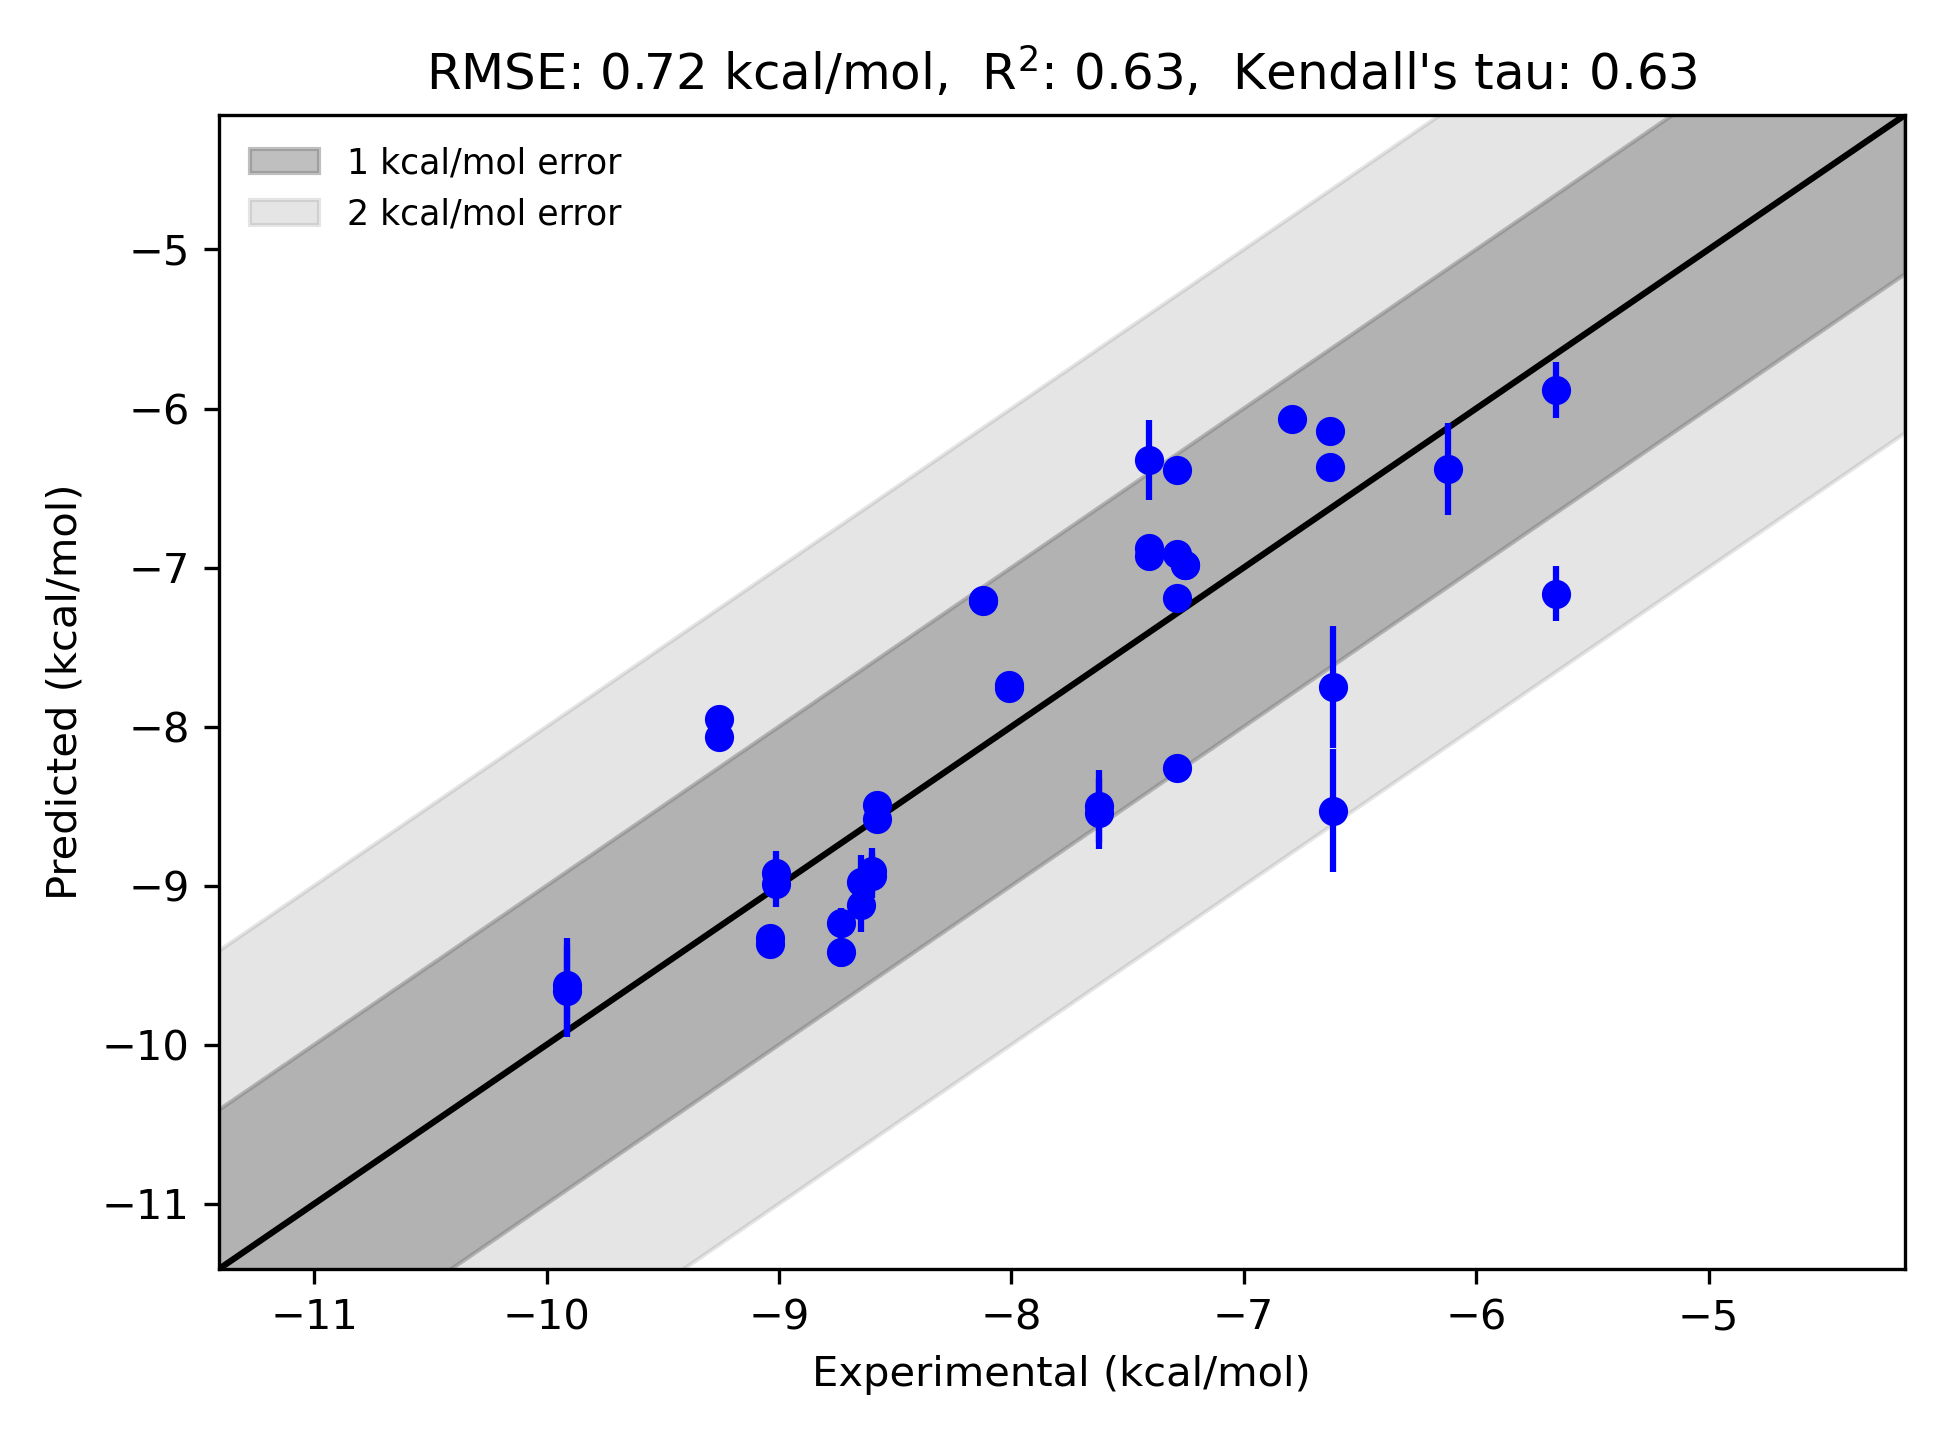

The data file committed next to this chart (first rows):
ligand_smiles, ligand_name, exp_dG (kcal/mol), fep_dG (kcal/mol), fep_dG_std (kcal/mol)
[H]c1c([H])c([H])c([C@@]([H])([H])[C@]([…, 2a pose 2, -6.617, -8.528, 0.3851
[H]O[C@]([H])([H])c1c([H])c([H])c([H])c(…, 7e pose 1, -5.655, -7.165, 0.1722
[H]c1c([H])c([H])c([C@@]([H])([H])[C@]([…, 1b pose 2, -9.256, -7.955, 0.0411
[H]c1c([H])c([H])c([C@@]([H])([H])[C@]([…, 1b xtal pose, -9.256, -8.062, 0.0411
[H]c1c([H])c([H])c([C@@]([H])([H])[C@]([…, 2a pose 1, -6.617, -7.749, 0.3847
[H]c1c([H])c([H])c([C@@]([H])([H])[C@]([…, 7b, -7.409, -6.324, 0.253
[H]c1c([H])c([H])c([C@@]([H])([H])[C@]([…, 2b pose 1, -7.286, -8.258, 0.0796
[H]c1c([H])c([H])c([C@@]([H])([H])[C@]([…, 7a pose 2, -7.625, -8.546, 0.2246
[H]c1c([H])c([H])c([C@@]([H])([H])[C@]([…, 3a xtal pose, -8.12, -7.206, 0.054
[H]c1c([H])c([H])c([C@@]([H])([H])[C@]([…, 3a pose 2, -8.12, -7.207, 0.054
[H]c1c([H])c([H])c([C@@]([H])([H])[C@]([…, 2b pose 2, -7.286, -6.387, 0.0817
[H]c1c([H])c([H])c([C@@]([H])([H])[C@]([…, 7a pose 1, -7.625, -8.502, 0.2274
[H]c1c([H])c([H])c([C@@]([H])([H])N([H])…, 5, -6.794, -6.066, 0.0304
[H]Oc1c([H])c([H])c(Cl)c([H])c1[C@@]([H]…, 6d pose 2, -8.733, -9.418, 0.0959
[H]c1c([H])c([H])c([C@@]([H])([H])[C@]([…, 1a pose 2, -7.409, -6.879, 0.0856
[H]Oc1c([H])c([H])c(Cl)c([H])c1[C@@]([H]…, 6d pose 1, -8.733, -9.235, 0.0959
[H]c1c([H])c([H])c([C@@]([H])([H])[C@]([…, 2d pose 1, -6.631, -6.144, 0.0367
[H]c1c([H])c([H])c([C@@]([H])([H])[C@]([…, 1a xtal pose, -7.409, -6.929, 0.0856
[H]c1c([H])c([H])c([C@@]([H])([H])[C@]([…, 6e pose 1, -8.647, -9.119, 0.1696
[H]Oc1c([H])c([H])c([H])c([C@@]([H])([H]…, 2c pose 1, -7.286, -6.914, 0.0653
[H]c1c([H])c([H])c([C@@]([H])([H])[C@]([…, 1d pose 2, -8.601, -8.936, 0.143
[H]c1c([H])c([H])c([C@@]([H])([H])[C@]([…, 6b pose 2, -9.037, -9.368, 0.0306
[H]c1c([H])c([H])c([C@@]([H])([H])[C@]([…, 6e pose 2, -8.647, -8.975, 0.1694
[H]c1c([H])c([H])c([C@@]([H])([H])[C@]([…, 1d pose 1, -8.601, -8.909, 0.1427
[H]c1c([H])c([H])c([C@@]([H])([H])[C@]([…, 6b pose 1, -9.037, -9.329, 0.0306
[H]c1c([H])c([H])c([C@@]([H])([H])[C@]([…, 6a pose 1, -9.911, -9.623, 0.2948
[H]c1c([H])c([H])c([C@@]([H])([H])[C@]([…, 7c pose 1, -8.008, -7.736, 0.0455
[H]c1c([H])c([H])c([C@@]([H])([H])[C@]([…, 3b pose 2, -7.255, -6.983, 0.071
[H]c1c([H])c([H])c([C@@]([H])([H])[C@]([…, 3b pose 1, -7.255, -6.984, 0.0714
[H]c1c([H])c([H])c([C@@]([H])([H])[C@]([…, 2d pose 2, -6.631, -6.369, 0.0367
[H]O[C@@]([H])([H])c1c([H])c([H])c([C@@]…, 7f, -6.123, -6.383, 0.2889
[H]c1c([H])c([H])c([C@@]([H])([H])[C@]([…, 7c pose 2, -8.008, -7.755, 0.0455
[H]c1c([H])c([H])c([C@@]([H])([H])[C@]([…, 6a pose 2, -9.911, -9.662, 0.2921
[H]O[C@]([H])([H])c1c([H])c([H])c([H])c(…, 7e pose 2, -5.655, -5.883, 0.1776
[H]c1c([H])c([H])c([C@@]([H])([H])[C@]([…, 6c pose 1, -9.014, -8.922, 0.1432
[H]Oc1c([H])c([H])c([H])c([C@@]([H])([H]…, 2c pose 2, -7.286, -7.194, 0.0651
[H]c1c([H])c([H])c([C@@]([H])([H])[C@]([…, 1c pose 2, -8.58, -8.495, 0.0305
[H]c1c([H])c([H])c([C@@]([H])([H])[C@]([…, 6c pose 2, -9.014, -8.989, 0.1437
[H]c1c([H])c([H])c([C@@]([H])([H])[C@]([…, 1c pose 1, -8.58, -8.579, 0.0305
